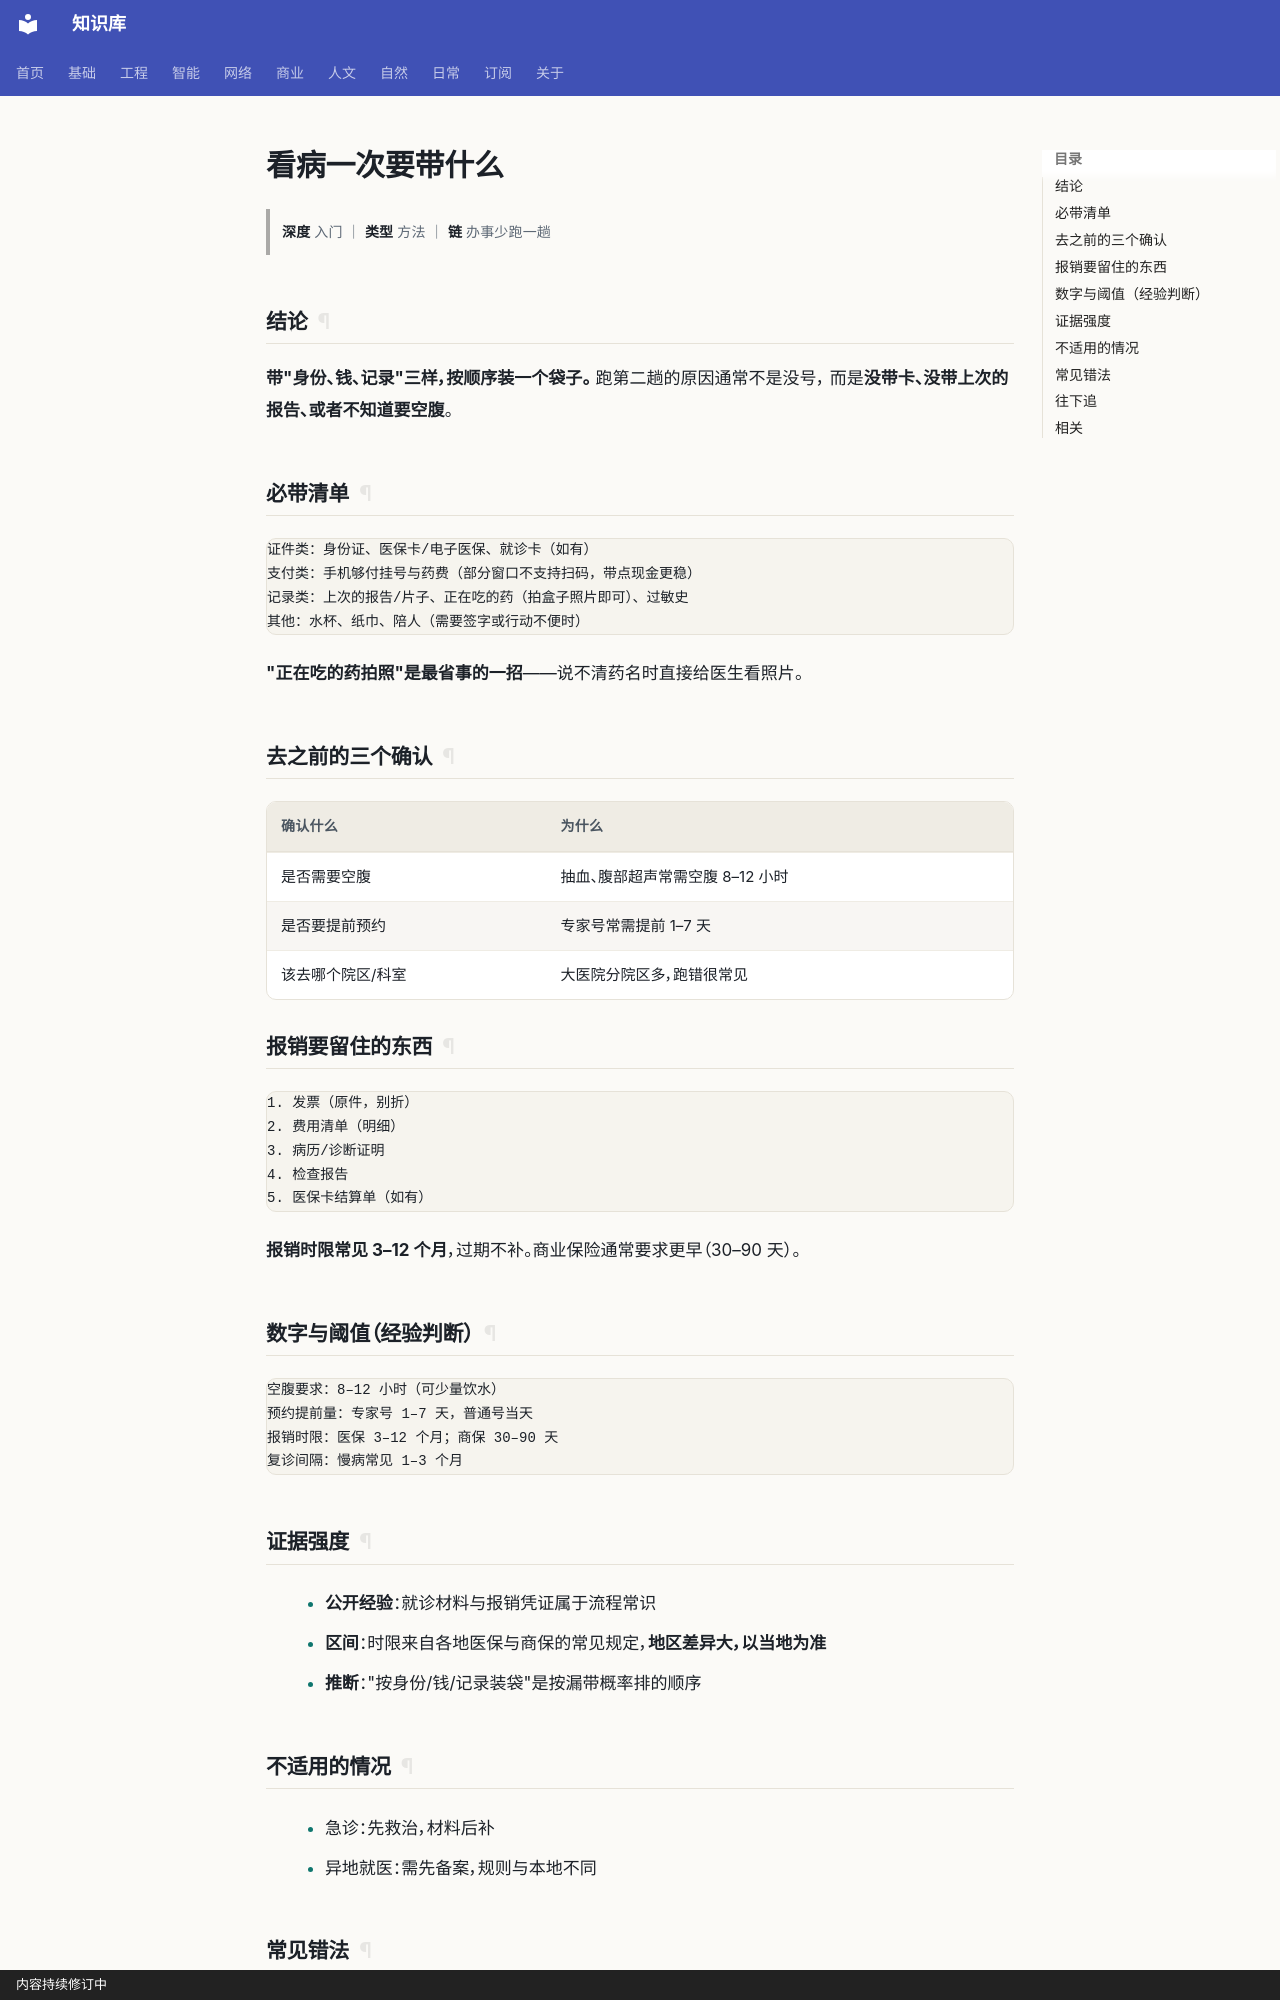

repository: gh503/kb · page: 日常/事务/看病一次要带什么/index.html · generator: mkdocs · copyright: 内容持续修订中

# 看病一次要带什么

> **深度** 入门 ｜ **类型** 方法 ｜ **链** 办事少跑一趟

## 结论

**带"身份、钱、记录"三样，按顺序装一个袋子。** 跑第二趟的原因通常不是没号，
而是**没带卡、没带上次的报告、或者不知道要空腹**。

## 必带清单

```text
证件类：身份证、医保卡/电子医保、就诊卡（如有）
支付类：手机够付挂号与药费（部分窗口不支持扫码，带点现金更稳）
记录类：上次的报告/片子、正在吃的药（拍盒子照片即可）、过敏史
其他：水杯、纸巾、陪人（需要签字或行动不便时）
```

**"正在吃的药拍照"是最省事的一招**——说不清药名时直接给医生看照片。

## 去之前的三个确认

| 确认什么 | 为什么 |
| --- | --- |
| 是否需要空腹 | 抽血、腹部超声常需空腹 8–12 小时 |
| 是否要提前预约 | 专家号常需提前 1–7 天 |
| 该去哪个院区/科室 | 大医院分院区多，跑错很常见 |

## 报销要留住的东西

```text
1. 发票（原件，别折）
2. 费用清单（明细）
3. 病历/诊断证明
4. 检查报告
5. 医保卡结算单（如有）
```

**报销时限常见 3–12 个月**，过期不补。商业保险通常要求更早（30–90 天）。

## 数字与阈值（经验判断）

```text
空腹要求：8–12 小时（可少量饮水）
预约提前量：专家号 1–7 天，普通号当天
报销时限：医保 3–12 个月；商保 30–90 天
复诊间隔：慢病常见 1–3 个月
```

## 证据强度

- **公开经验**：就诊材料与报销凭证属于流程常识
- **区间**：时限来自各地医保与商保的常见规定，**地区差异大，以当地为准**
- **推断**："按身份/钱/记录装袋"是按漏带概率排的顺序
